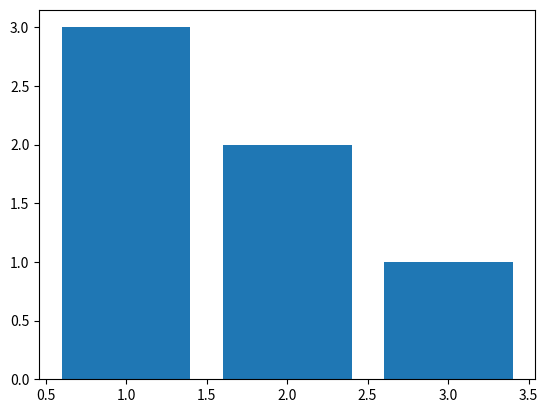
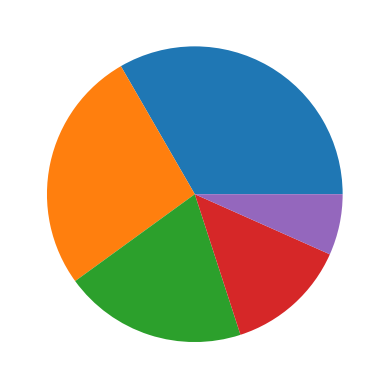
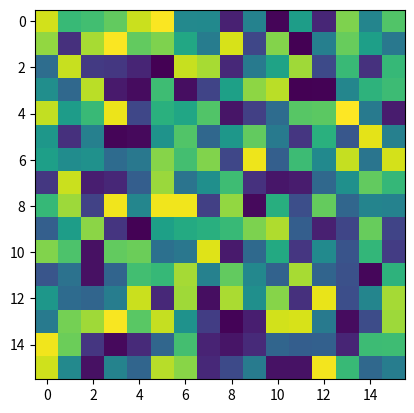

Python code for these plots, in order:
### Ejercicio Basico de Graficacion
import matplotlib.pyplot as plt
import numpy as np
fig, ax = plt.subplots()
ax.bar([1, 2, 3], [3, 2, 1])
plt.show()

fig, ax= plt.subplots()
ax.pie([5,4,3,2,1])
plt.show()

fig, ax= plt.subplots()
x=np.random.random([16,16])
ax.imshow(x)
plt.show()